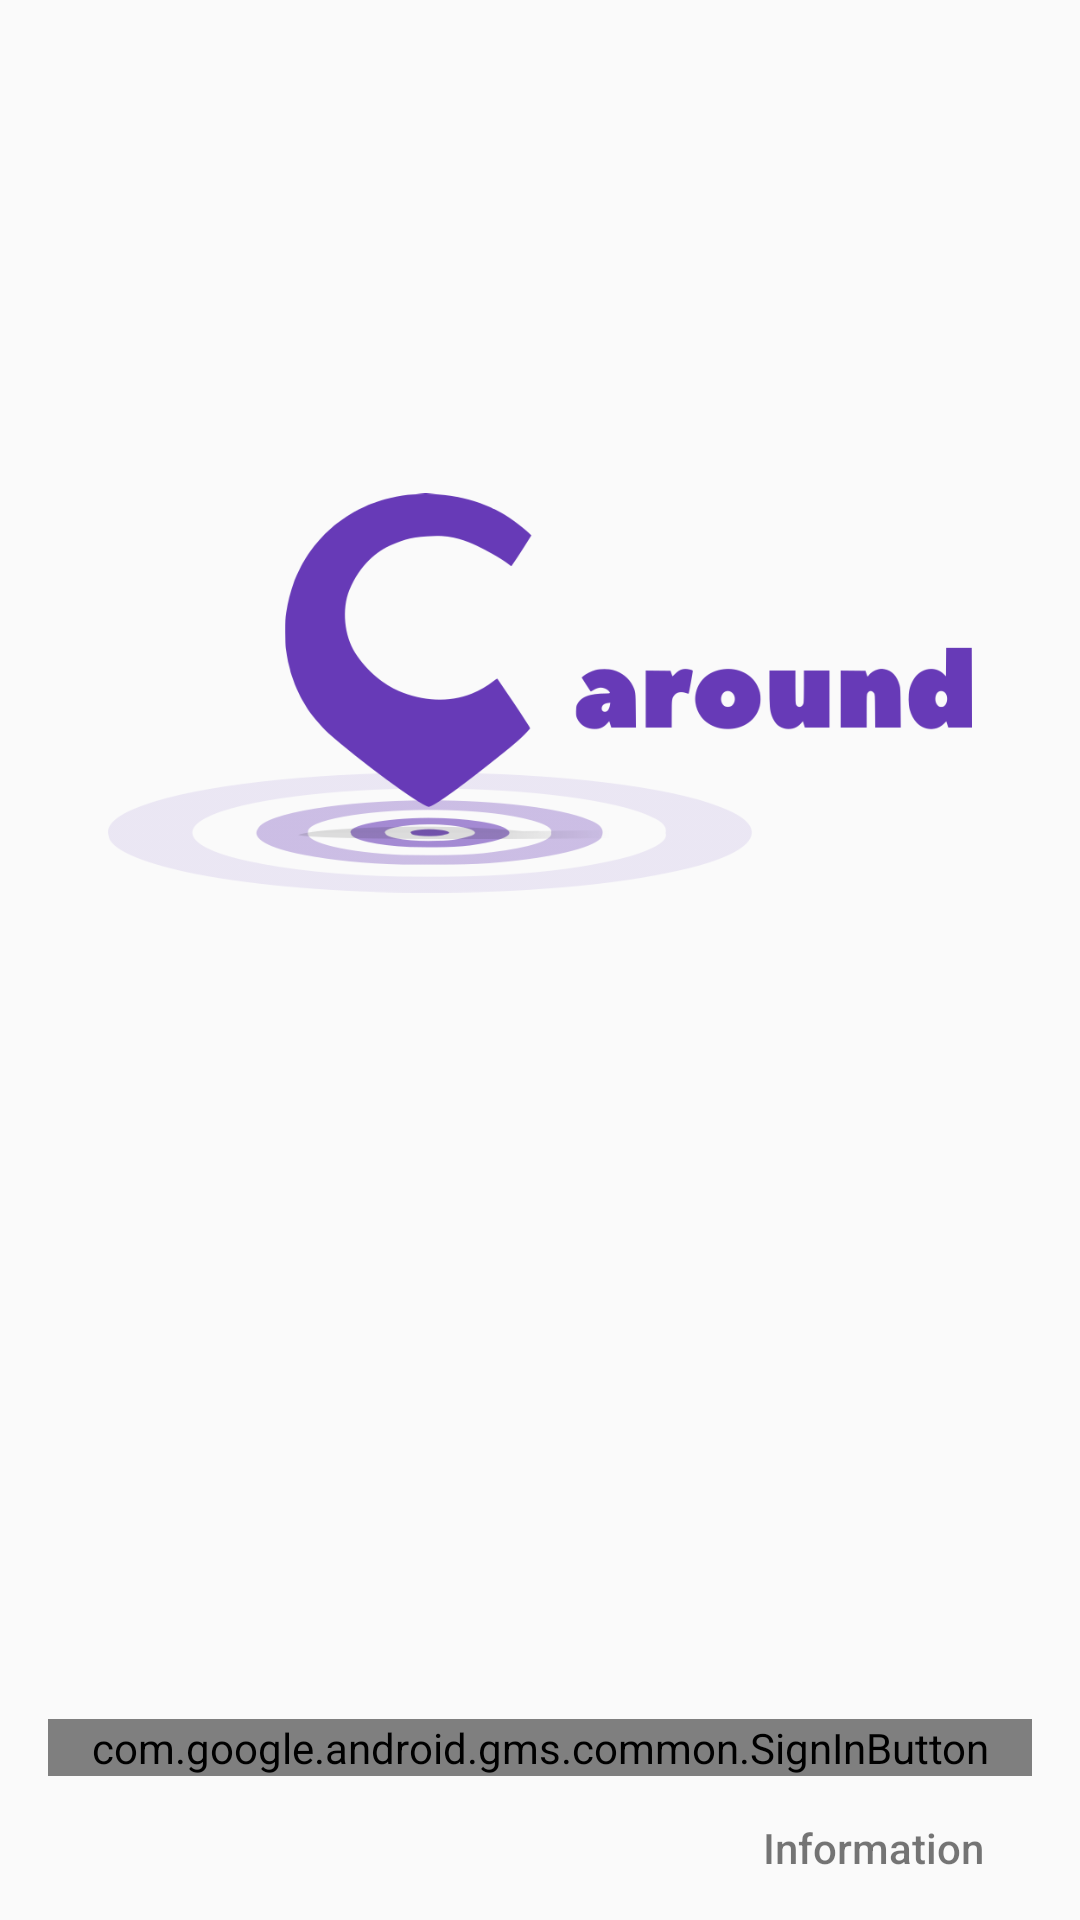

The Android layout XML behind this screen, and the referenced resources:
<!-- AndroidManifest.xml: application theme MaterialTheme -->
<!-- res/layout/activity_login.xml -->
<?xml version="1.0" encoding="utf-8"?>
<RelativeLayout xmlns:android="http://schemas.android.com/apk/res/android"
    xmlns:tools="http://schemas.android.com/tools"
    android:id="@+id/activity_login"
    android:layout_width="match_parent"
    android:layout_height="match_parent"
    android:paddingBottom="@dimen/activity_vertical_margin"
    android:paddingLeft="16dp"
    android:paddingRight="16dp"
    android:paddingTop="@dimen/activity_vertical_margin"
    tools:context="com.example.caround2.Login">


    <ImageView
        android:layout_width="match_parent"
        android:layout_height="wrap_content"
        android:src="@drawable/logo"
        android:layout_alignParentTop="true"
        android:layout_centerHorizontal="true"
        android:layout_marginLeft="20dp"
        android:layout_marginRight="20dp"
        android:layout_marginTop="0dp" />

    <com.google.android.gms.common.SignInButton
        android:id="@+id/sign_in_button"
        android:layout_width="match_parent"
        android:layout_height="wrap_content"
        android:layout_above="@+id/info"/>

    <Button
        android:id="@+id/info"
        android:onClick="goToInfo"
        android:layout_width="wrap_content"
        android:layout_height="wrap_content"
        android:paddingLeft="16dp"
        android:paddingRight="16dp"
        android:text="@string/login_button_info"
        android:textColor="@color/textColorSecondary"
        android:textAllCaps="false"
        android:layout_alignParentBottom="true"
        android:layout_alignParentRight="true"
        android:background="@null"/>



</RelativeLayout>
<!-- resources referenced by this layout -->
<resources>
  <color name="textColorSecondary">#89000000</color>
  <!-- drawable logo: png bitmap (drawable, 40378 bytes) -->
  <string name="login_button_info">Information</string>
  <style name="MaterialTheme" parent="ParentMaterialTheme">
  
  
      </style>
  <style name="ParentMaterialTheme" parent="Theme.AppCompat.Light.NoActionBar">
  
          <item name="colorPrimary">@color/colorPrimary</item>
          <item name="colorPrimaryDark">@color/colorPrimaryDark</item>
          <item name="colorAccent">@color/colorAccent</item>
      </style>
  <color name="colorPrimary">#673ab7</color>
  <color name="colorPrimaryDark">#512da8</color>
  <color name="colorAccent">#ffb74d</color>
</resources>
